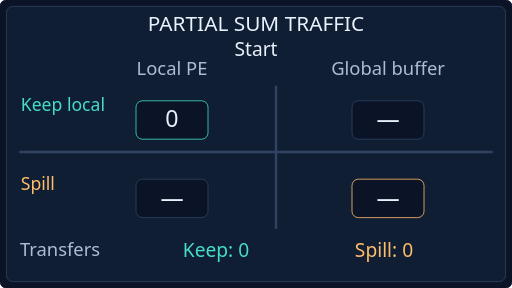
t = 0.00 s
t = 1.50 s: frame unchanged from t = 0.00 s, image omitted
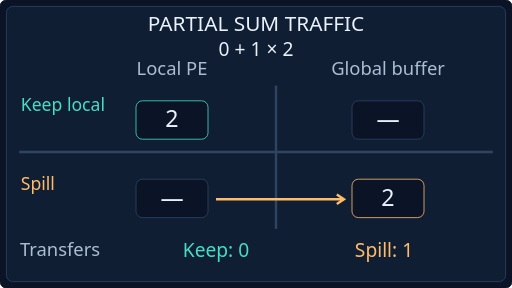
t = 3.00 s
t = 5.25 s: frame unchanged from t = 3.00 s, image omitted
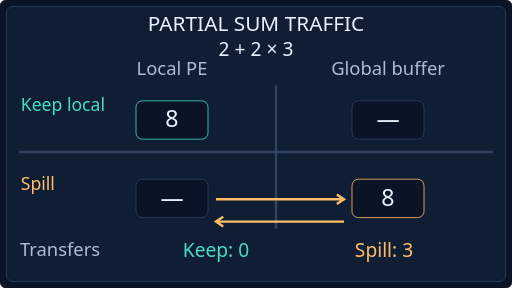
t = 6.75 s
t = 8.25 s: frame unchanged from t = 6.75 s, image omitted

The animated SVG that drew these frames (rendered in a browser with its animation timeline set to each time). Animation: 4 SMIL elements (animate=4); frames cover the first 8.25 s, repeats indefinitely.

<svg xmlns="http://www.w3.org/2000/svg" width="640" height="360" viewBox="0 0 640 360" role="img"><title>Output stationary versus partial-sum spilling</title><desc>Three products accumulate to twenty. Keeping the partial sum local requires one final write; spilling it requires five global-buffer transfers.</desc><g font-family="system-ui,Arial,sans-serif"><rect x="0" y="0" width="640" height="360" rx="8" fill="#0B1426" stroke="#0B1426"/><rect x="8" y="8" width="624" height="344" rx="8" fill="#101E34" stroke="#304361"/><text x="320" y="39" font-size="26" fill="#E9F1FC" text-anchor="middle">PARTIAL SUM TRAFFIC</text><text x="215" y="94" font-size="23" fill="#ACBDD2" text-anchor="middle">Local PE</text><text x="485" y="94" font-size="23" fill="#ACBDD2" text-anchor="middle">Global buffer</text><path d="M345 107 L345 286" stroke="#304361" stroke-width="3" fill="none"/><text x="26" y="139" font-size="22" fill="#45DDC4" text-anchor="start">Keep local</text><text x="26" y="237" font-size="22" fill="#FFBD6A" text-anchor="start">Spill</text><path d="M24 190 L616 190" stroke="#304361" stroke-width="3" fill="none"/><text x="25" y="320" font-size="23" fill="#ACBDD2" text-anchor="start">Transfers</text><g id="state-0" opacity="1"><text x="320" y="70" font-size="24" fill="#E9F1FC" text-anchor="middle">Start</text><rect x="170" y="126" width="90" height="48" rx="8" fill="#0B1426" stroke="#45DDC4"/><text x="215" y="159" font-size="29" fill="#E9F1FC" text-anchor="middle">0</text><rect x="440" y="126" width="90" height="48" rx="8" fill="#0B1426" stroke="#304361"/><text x="485" y="159" font-size="29" fill="#E9F1FC" text-anchor="middle">—</text><rect x="170" y="224" width="90" height="48" rx="8" fill="#0B1426" stroke="#304361"/><text x="215" y="257" font-size="29" fill="#E9F1FC" text-anchor="middle">—</text><rect x="440" y="224" width="90" height="48" rx="8" fill="#0B1426" stroke="#FFBD6A"/><text x="485" y="257" font-size="29" fill="#E9F1FC" text-anchor="middle">—</text><text x="270" y="321" font-size="24" fill="#45DDC4" text-anchor="middle">Keep: 0</text><text x="480" y="321" font-size="24" fill="#FFBD6A" text-anchor="middle">Spill: 0</text><animate attributeName="opacity" values="1;0;0;0;0" keyTimes="0;0.25;0.5;0.75;1" dur="12s" repeatCount="indefinite" calcMode="discrete"/></g><g id="state-1" opacity="0"><text x="320" y="70" font-size="24" fill="#E9F1FC" text-anchor="middle">0 + 1 × 2</text><rect x="170" y="126" width="90" height="48" rx="8" fill="#0B1426" stroke="#45DDC4"/><text x="215" y="159" font-size="29" fill="#E9F1FC" text-anchor="middle">2</text><rect x="440" y="126" width="90" height="48" rx="8" fill="#0B1426" stroke="#304361"/><text x="485" y="159" font-size="29" fill="#E9F1FC" text-anchor="middle">—</text><rect x="170" y="224" width="90" height="48" rx="8" fill="#0B1426" stroke="#304361"/><text x="215" y="257" font-size="29" fill="#E9F1FC" text-anchor="middle">—</text><rect x="440" y="224" width="90" height="48" rx="8" fill="#0B1426" stroke="#FFBD6A"/><text x="485" y="257" font-size="29" fill="#E9F1FC" text-anchor="middle">2</text><path d="M270 249 L430 249" stroke="#FFBD6A" stroke-width="3" fill="none"/><path d="M421 243 L430 249 L421 255" stroke="#FFBD6A" stroke-width="3" fill="none"/><text x="270" y="321" font-size="24" fill="#45DDC4" text-anchor="middle">Keep: 0</text><text x="480" y="321" font-size="24" fill="#FFBD6A" text-anchor="middle">Spill: 1</text><animate attributeName="opacity" values="0;1;0;0;0" keyTimes="0;0.25;0.5;0.75;1" dur="12s" repeatCount="indefinite" calcMode="discrete"/></g><g id="state-2" opacity="0"><text x="320" y="70" font-size="24" fill="#E9F1FC" text-anchor="middle">2 + 2 × 3</text><rect x="170" y="126" width="90" height="48" rx="8" fill="#0B1426" stroke="#45DDC4"/><text x="215" y="159" font-size="29" fill="#E9F1FC" text-anchor="middle">8</text><rect x="440" y="126" width="90" height="48" rx="8" fill="#0B1426" stroke="#304361"/><text x="485" y="159" font-size="29" fill="#E9F1FC" text-anchor="middle">—</text><rect x="170" y="224" width="90" height="48" rx="8" fill="#0B1426" stroke="#304361"/><text x="215" y="257" font-size="29" fill="#E9F1FC" text-anchor="middle">—</text><rect x="440" y="224" width="90" height="48" rx="8" fill="#0B1426" stroke="#FFBD6A"/><text x="485" y="257" font-size="29" fill="#E9F1FC" text-anchor="middle">8</text><path d="M270 249 L430 249" stroke="#FFBD6A" stroke-width="3" fill="none"/><path d="M421 243 L430 249 L421 255" stroke="#FFBD6A" stroke-width="3" fill="none"/><path d="M430 277 L270 277" stroke="#FFBD6A" stroke-width="3" fill="none"/><path d="M279 271 L270 277 L279 283" stroke="#FFBD6A" stroke-width="3" fill="none"/><text x="270" y="321" font-size="24" fill="#45DDC4" text-anchor="middle">Keep: 0</text><text x="480" y="321" font-size="24" fill="#FFBD6A" text-anchor="middle">Spill: 3</text><animate attributeName="opacity" values="0;0;1;0;0" keyTimes="0;0.25;0.5;0.75;1" dur="12s" repeatCount="indefinite" calcMode="discrete"/></g><g id="state-3" opacity="0"><text x="320" y="70" font-size="24" fill="#E9F1FC" text-anchor="middle">8 + 3 × 4</text><rect x="170" y="126" width="90" height="48" rx="8" fill="#0B1426" stroke="#45DDC4"/><text x="215" y="159" font-size="29" fill="#E9F1FC" text-anchor="middle">—</text><rect x="440" y="126" width="90" height="48" rx="8" fill="#0B1426" stroke="#304361"/><text x="485" y="159" font-size="29" fill="#E9F1FC" text-anchor="middle">20</text><path d="M270 151 L430 151" stroke="#45DDC4" stroke-width="3" fill="none"/><path d="M421 145 L430 151 L421 157" stroke="#45DDC4" stroke-width="3" fill="none"/><rect x="170" y="224" width="90" height="48" rx="8" fill="#0B1426" stroke="#304361"/><text x="215" y="257" font-size="29" fill="#E9F1FC" text-anchor="middle">—</text><rect x="440" y="224" width="90" height="48" rx="8" fill="#0B1426" stroke="#FFBD6A"/><text x="485" y="257" font-size="29" fill="#E9F1FC" text-anchor="middle">20</text><path d="M270 249 L430 249" stroke="#FFBD6A" stroke-width="3" fill="none"/><path d="M421 243 L430 249 L421 255" stroke="#FFBD6A" stroke-width="3" fill="none"/><path d="M430 277 L270 277" stroke="#FFBD6A" stroke-width="3" fill="none"/><path d="M279 271 L270 277 L279 283" stroke="#FFBD6A" stroke-width="3" fill="none"/><text x="270" y="321" font-size="24" fill="#45DDC4" text-anchor="middle">Keep: 1</text><text x="480" y="321" font-size="24" fill="#FFBD6A" text-anchor="middle">Spill: 5</text><animate attributeName="opacity" values="0;0;0;1;1" keyTimes="0;0.25;0.5;0.75;1" dur="12s" repeatCount="indefinite" calcMode="discrete"/></g></g></svg>
